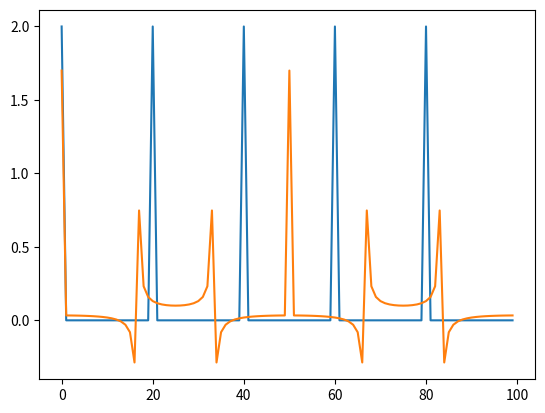

This chart was generated by the following Python code:
#Create an empty list
x=[]
#Number of elements in the list
N=100
#We set every fifth number as a 1
for i in range(N):
    if i%5==0:
        x.append(1)
    else:
        x.append(0)

from cmath import exp
from math import pi
from math import sqrt

#We calculate Fourier Transform of the list 
y=[]
for k in range(N):
    s=0
    for j in range(N):
        s+= exp(2*pi*1j*j*k/N)*x[j]
    s*=1/sqrt(N)    
    y.append(s)

import matplotlib.pyplot as plt
#Visualizing the trasformed list
plt.plot(y)
plt.show()

#Create an empty list
x=[]
#Number of elements in the list
N=100
#We set every sixth number as a 1
for i in range(N):
    if i%6==0:
        x.append(1)
    else:
        x.append(0)

from cmath import exp
from math import pi
from math import sqrt

#We calculate Fourier Transform of the list 
y=[]
for k in range(N):
    s=0
    for j in range(N):
        s+= exp(2*pi*1j*j*k/N)*x[j]
    s*=1/sqrt(N)    
    y.append(s)

import matplotlib.pyplot as plt
#Visualizing the trasformed list
plt.plot(y)
plt.show()